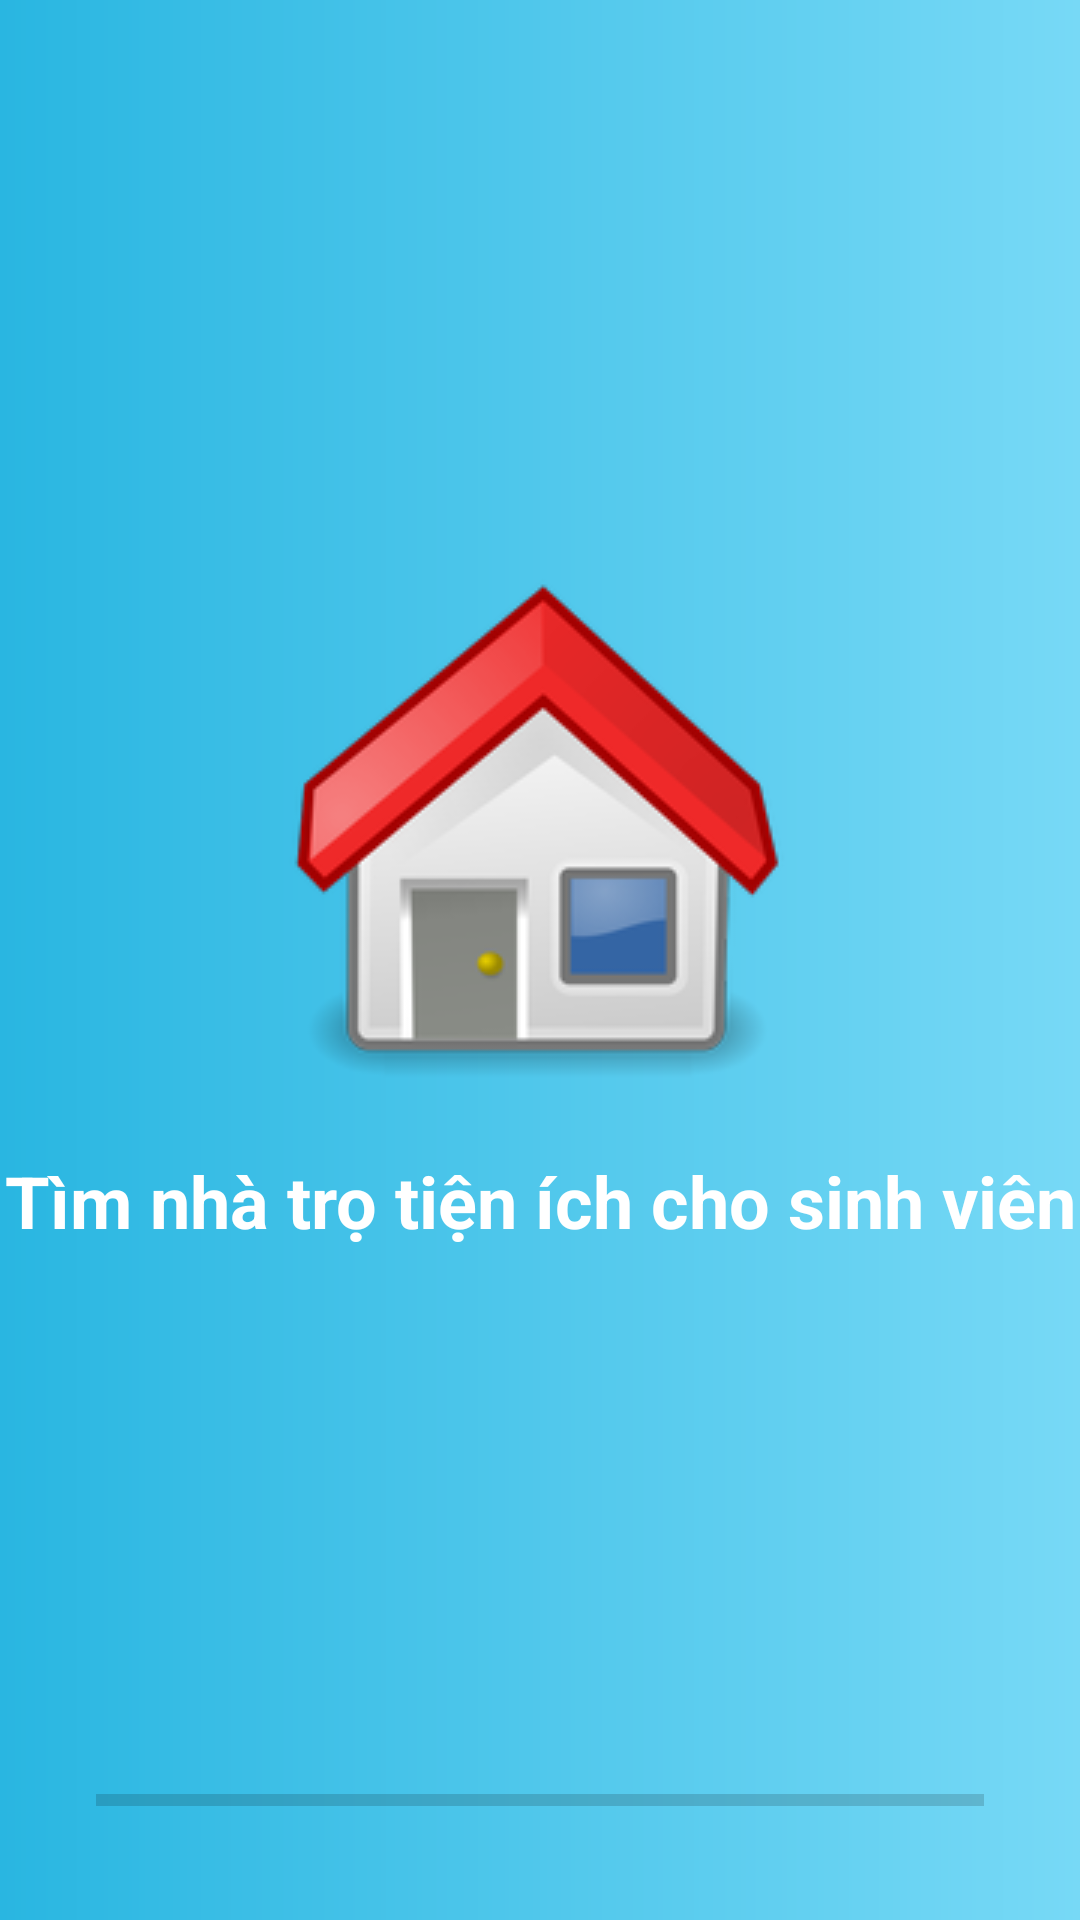

Reconstruct the res/layout file that produces this screen, plus the resources it refers to.
<!-- AndroidManifest.xml: application theme Theme.Test1 -->
<!-- res/layout/activity_splash.xml -->
<?xml version="1.0" encoding="utf-8"?>
<layout xmlns:android="http://schemas.android.com/apk/res/android"
    xmlns:app="http://schemas.android.com/apk/res-auto"
    xmlns:tools="http://schemas.android.com/tools">
    
    <data>
        <variable
            name="SplashViewModel"
            type="com.example.test1.ui.splash.SplashViewModel" />
    </data>

    <androidx.constraintlayout.widget.ConstraintLayout
        android:layout_width="match_parent"
        android:layout_height="match_parent"
        android:background="@drawable/background_splash"
        tools:context=".ui.splash.SplashActivity">


        <ImageView
            android:id="@+id/imageView"
            android:layout_width="wrap_content"
            android:layout_height="wrap_content"
            app:layout_constraintBottom_toBottomOf="parent"
            app:layout_constraintEnd_toEndOf="parent"
            app:layout_constraintHorizontal_bias="0.497"
            app:layout_constraintStart_toStartOf="parent"
            app:layout_constraintTop_toTopOf="parent"
            app:layout_constraintVertical_bias="0.404"
            app:srcCompat="@drawable/icon_splash" />

        <TextView
            android:id="@+id/textView"
            android:layout_width="wrap_content"
            android:layout_height="wrap_content"
            android:layout_marginTop="24dp"
            android:text="Tìm nhà trọ tiện ích cho sinh viên"
            android:textColor="#FFFFFF"
            android:textSize="24dp"
            android:textStyle="bold"
            app:layout_constraintEnd_toEndOf="parent"
            app:layout_constraintHorizontal_bias="0.5"
            app:layout_constraintStart_toStartOf="parent"
            app:layout_constraintTop_toBottomOf="@+id/imageView" />

        <ProgressBar
            android:id="@+id/progressBar"
            style="?android:attr/progressBarStyleHorizontal"
            android:max="100"
            android:layout_width="0dp"
            android:layout_height="wrap_content"
            android:layout_marginStart="32dp"
            android:layout_marginEnd="32dp"
            android:layout_marginBottom="32dp"
            app:layout_constraintBottom_toBottomOf="parent"
            app:layout_constraintEnd_toEndOf="parent"
            app:layout_constraintStart_toStartOf="parent" />
    </androidx.constraintlayout.widget.ConstraintLayout>
</layout>
<!-- resources referenced by this layout -->
<resources>
  <!-- drawable background_splash (drawable) -->
  <?xml version="1.0" encoding="utf-8"?>
  <shape xmlns:android="http://schemas.android.com/apk/res/android">
      <gradient
          android:startColor="#29B6E1"
          android:endColor="#77D9F6"/>
  </shape>
  <!-- drawable icon_splash: png bitmap (drawable, 18583 bytes) -->
  <style name="Theme.Test1" parent="Theme.AppCompat.DayNight.NoActionBar">
          
          <item name="colorPrimary">@color/purple_500</item>
          <item name="colorPrimaryVariant">@color/purple_700</item>
          <item name="colorOnPrimary">@color/white</item>
          
          <item name="colorSecondary">@color/teal_200</item>
          <item name="colorSecondaryVariant">@color/teal_700</item>
          <item name="colorOnSecondary">@color/black</item>
          
          <item name="android:statusBarColor" tools:targetApi="l">?attr/colorPrimaryVariant</item>
          
      </style>
  <color name="purple_500">#FF6200EE</color>
  <color name="purple_700">#FF3700B3</color>
  <color name="white">#FFFFFFFF</color>
  <color name="teal_200">#FF03DAC5</color>
  <color name="teal_700">#FF018786</color>
  <color name="black">#FF000000</color>
</resources>
